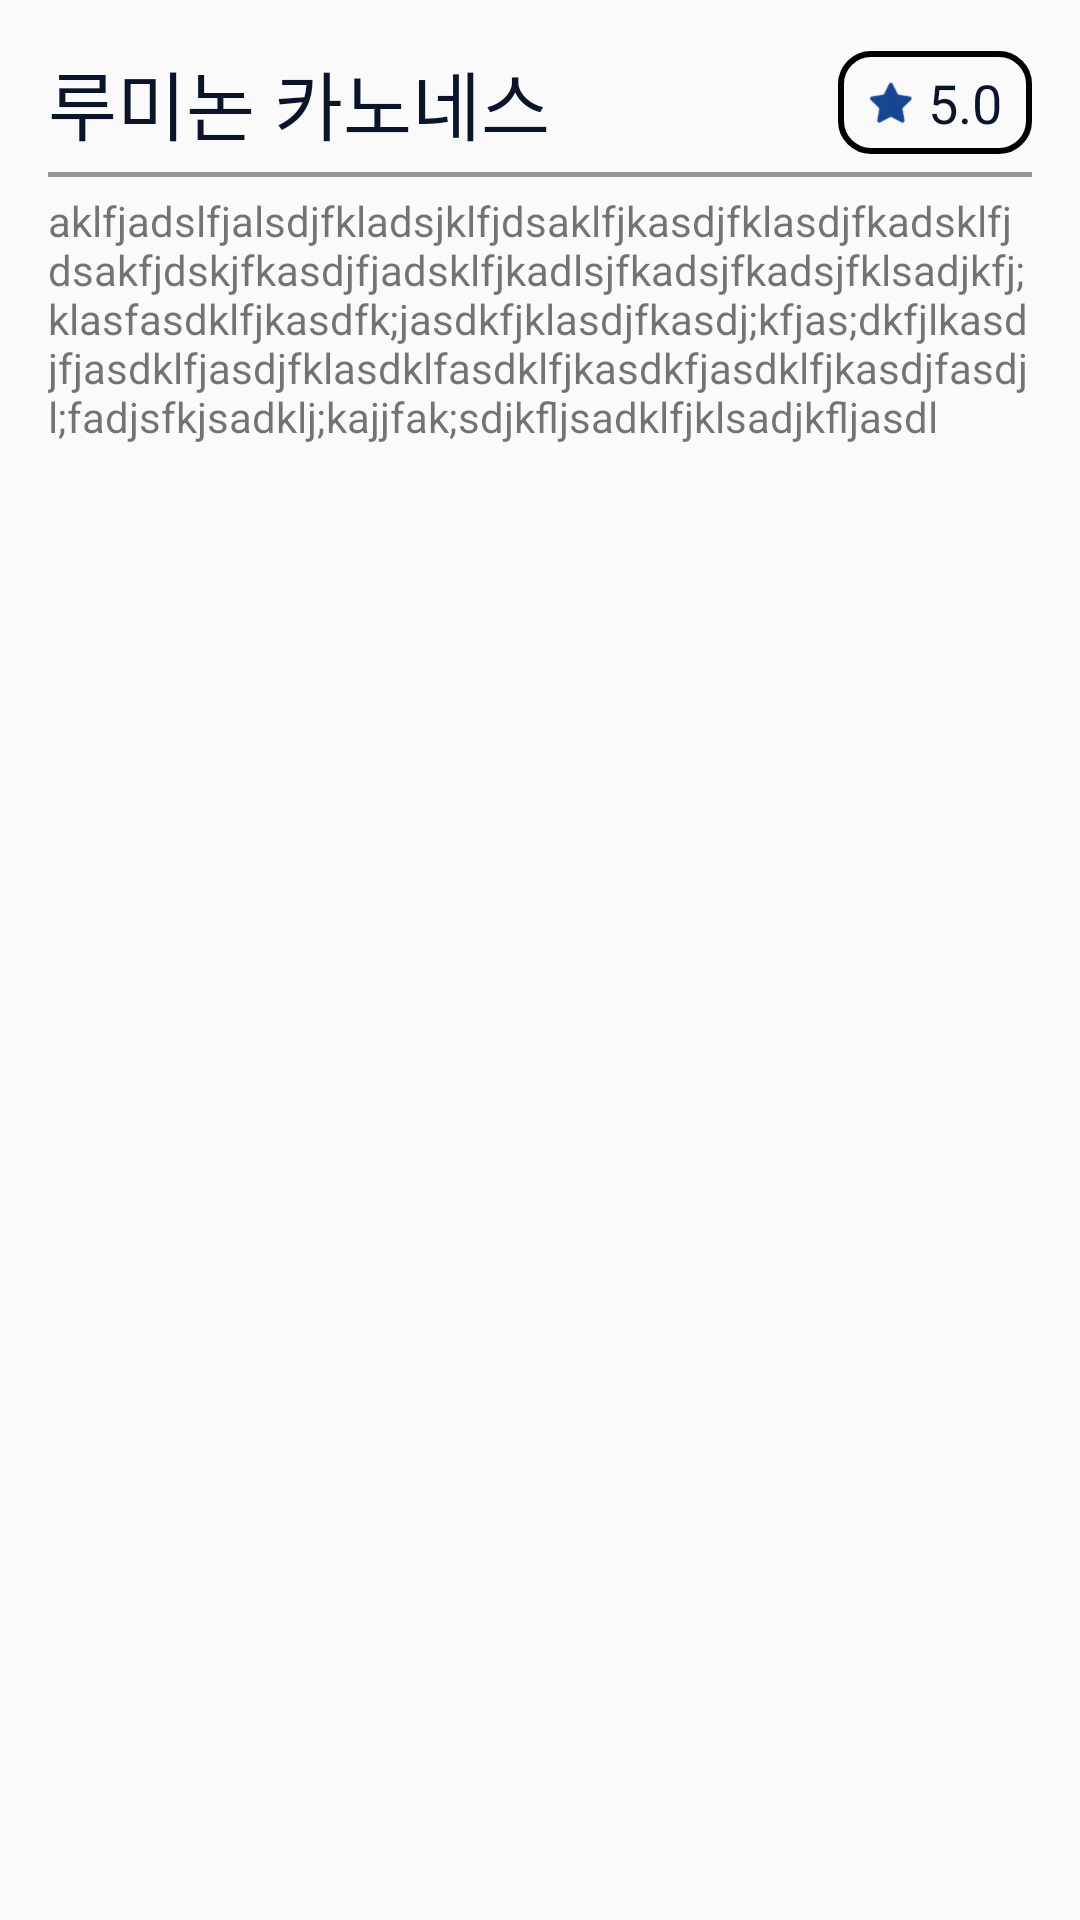

Produce the Android XML layout that renders to this screen, including the resource entries it uses.
<!-- AndroidManifest.xml: application theme AppTheme.NoActionBar -->
<!-- res/layout/review_cardview_layout.xml -->
<?xml version="1.0" encoding="utf-8"?>
<LinearLayout xmlns:android="http://schemas.android.com/apk/res/android"
    android:layout_width="match_parent"
    android:layout_height="match_parent"
    android:orientation="vertical"
    android:padding="16dp">

    <RelativeLayout
        android:layout_width="match_parent"
        android:layout_height="wrap_content">

        <TextView
            android:id="@+id/review_card_title"
            android:layout_width="wrap_content"
            android:layout_height="wrap_content"
            android:layout_centerVertical="true"
            android:text="루미논 카노네스"
            android:textColor="@color/colorPrimaryDark"
            android:textSize="25sp" />

        <TextView
            android:id="@+id/review_card_rating"
            android:layout_width="wrap_content"
            android:layout_height="wrap_content"
            android:layout_alignParentRight="true"
            android:layout_centerVertical="true"
            android:background="@drawable/round_square"
            android:drawableLeft="@drawable/ic_reviewcard_star"
            android:drawablePadding="5dp"
            android:gravity="center"
            android:paddingBottom="5dp"
            android:paddingLeft="10dp"
            android:paddingRight="10dp"
            android:paddingTop="5dp"
            android:text="5.0"
            android:textColor="@color/colorPrimaryDark"
            android:textSize="18sp" />
    </RelativeLayout>
    <LinearLayout
        android:layout_marginTop="5dp"
        android:layout_marginBottom="5dp"
        android:background="#66000000"
        android:layout_width="match_parent"
        android:layout_height="1.5dp"></LinearLayout>
    <TextView
        android:id="@+id/review_card_content"
        android:text="aklfjadslfjalsdjfkladsjklfjdsaklfjkasdjfklasdjfkadsklfjdsakfjdskjfkasdjfjadsklfjkadlsjfkadsjfkadsjfklsadjkfj;klasfasdklfjkasdfk;jasdkfjklasdjfkasdj;kfjas;dkfjlkasdjfjasdklfjasdjfklasdklfasdklfjkasdkfjasdklfjkasdjfasdjl;fadjsfkjsadklj;kajjfak;sdjkfljsadklfjklsadjkfljasdl"
        android:layout_width="match_parent"
        android:layout_height="wrap_content" />
</LinearLayout>
<!-- resources referenced by this layout -->
<resources>
  <color name="colorPrimaryDark">#0A1529</color>
  <!-- drawable ic_reviewcard_star: png bitmap (drawable-hdpi, 867 bytes) -->
  <!-- drawable round_square (drawable) -->
  <?xml version="1.0" encoding="utf-8"?>
  <shape android:shape="rectangle" xmlns:android="http://schemas.android.com/apk/res/android">
  
      <stroke android:color="#000" android:width="2dp"/>
      <corners android:radius="10dp"/>
      <solid android:color="@android:color/transparent"/>
  </shape>
  <style name="AppTheme.NoActionBar" parent="Theme.AppCompat.Light.NoActionBar">
          
          <item name="colorPrimary">@color/colorPrimary</item>
          <item name="colorPrimaryDark">@color/colorPrimaryDark</item>
          <item name="colorAccent">@color/colorAccent</item>
      </style>
  <color name="colorPrimary">#0D1B38</color>
  <color name="colorAccent">#ffffff</color>
</resources>
